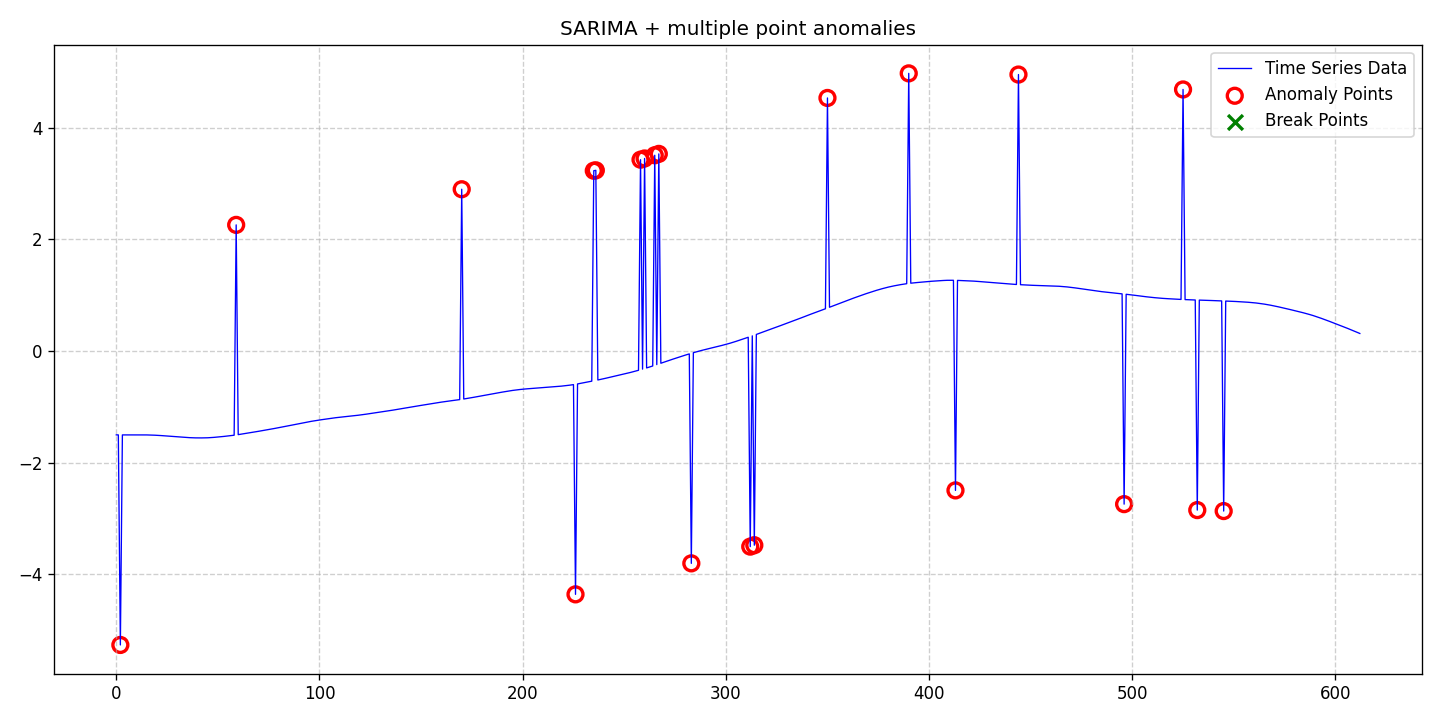

Values plotted in this chart, from the file beside it:
date, data, stationary, det_lin_up, det_lin_down, det_quad, det_cubic, det_exp, det_damped, stoc_trend, volatility, single_seas, multiple_seas, point_anom_single, point_anom_multi, collect_anom, context_anom, mean_shift, var_shift, trend_shift, point_anom_count, point_anom_location, point_anom_point, collect_anom_count
2020-01-01, -1.504, 0, 0, 0, 0, 0, 0, 0, 0, 0, 1, 0, 0, 1, 0, 0, 0, 0, 0, 21, [2, 59, 170, 226, 235, 236, 258, 260, 26…, [2, 59, 170, 226, 235, 236, 258, 260, 26…, 0
2020-01-02, -1.504, 0, 0, 0, 0, 0, 0, 0, 0, 0, 1, 0, 0, 1, 0, 0, 0, 0, 0, 21, [2, 59, 170, 226, 235, 236, 258, 260, 26…, [2, 59, 170, 226, 235, 236, 258, 260, 26…, 0
2020-01-03, -5.268, 0, 0, 0, 0, 0, 0, 0, 0, 0, 1, 0, 0, 1, 0, 0, 0, 0, 0, 21, [2, 59, 170, 226, 235, 236, 258, 260, 26…, [2, 59, 170, 226, 235, 236, 258, 260, 26…, 0
2020-01-04, -1.504, 0, 0, 0, 0, 0, 0, 0, 0, 0, 1, 0, 0, 1, 0, 0, 0, 0, 0, 21, [2, 59, 170, 226, 235, 236, 258, 260, 26…, [2, 59, 170, 226, 235, 236, 258, 260, 26…, 0
2020-01-05, -1.504, 0, 0, 0, 0, 0, 0, 0, 0, 0, 1, 0, 0, 1, 0, 0, 0, 0, 0, 21, [2, 59, 170, 226, 235, 236, 258, 260, 26…, [2, 59, 170, 226, 235, 236, 258, 260, 26…, 0
2020-01-06, -1.504, 0, 0, 0, 0, 0, 0, 0, 0, 0, 1, 0, 0, 1, 0, 0, 0, 0, 0, 21, [2, 59, 170, 226, 235, 236, 258, 260, 26…, [2, 59, 170, 226, 235, 236, 258, 260, 26…, 0
2020-01-07, -1.504, 0, 0, 0, 0, 0, 0, 0, 0, 0, 1, 0, 0, 1, 0, 0, 0, 0, 0, 21, [2, 59, 170, 226, 235, 236, 258, 260, 26…, [2, 59, 170, 226, 235, 236, 258, 260, 26…, 0
2020-01-08, -1.503, 0, 0, 0, 0, 0, 0, 0, 0, 0, 1, 0, 0, 1, 0, 0, 0, 0, 0, 21, [2, 59, 170, 226, 235, 236, 258, 260, 26…, [2, 59, 170, 226, 235, 236, 258, 260, 26…, 0
2020-01-09, -1.503, 0, 0, 0, 0, 0, 0, 0, 0, 0, 1, 0, 0, 1, 0, 0, 0, 0, 0, 21, [2, 59, 170, 226, 235, 236, 258, 260, 26…, [2, 59, 170, 226, 235, 236, 258, 260, 26…, 0
2020-01-10, -1.503, 0, 0, 0, 0, 0, 0, 0, 0, 0, 1, 0, 0, 1, 0, 0, 0, 0, 0, 21, [2, 59, 170, 226, 235, 236, 258, 260, 26…, [2, 59, 170, 226, 235, 236, 258, 260, 26…, 0
2020-01-11, -1.503, 0, 0, 0, 0, 0, 0, 0, 0, 0, 1, 0, 0, 1, 0, 0, 0, 0, 0, 21, [2, 59, 170, 226, 235, 236, 258, 260, 26…, [2, 59, 170, 226, 235, 236, 258, 260, 26…, 0
2020-01-12, -1.503, 0, 0, 0, 0, 0, 0, 0, 0, 0, 1, 0, 0, 1, 0, 0, 0, 0, 0, 21, [2, 59, 170, 226, 235, 236, 258, 260, 26…, [2, 59, 170, 226, 235, 236, 258, 260, 26…, 0
2020-01-13, -1.504, 0, 0, 0, 0, 0, 0, 0, 0, 0, 1, 0, 0, 1, 0, 0, 0, 0, 0, 21, [2, 59, 170, 226, 235, 236, 258, 260, 26…, [2, 59, 170, 226, 235, 236, 258, 260, 26…, 0
2020-01-14, -1.504, 0, 0, 0, 0, 0, 0, 0, 0, 0, 1, 0, 0, 1, 0, 0, 0, 0, 0, 21, [2, 59, 170, 226, 235, 236, 258, 260, 26…, [2, 59, 170, 226, 235, 236, 258, 260, 26…, 0
2020-01-15, -1.504, 0, 0, 0, 0, 0, 0, 0, 0, 0, 1, 0, 0, 1, 0, 0, 0, 0, 0, 21, [2, 59, 170, 226, 235, 236, 258, 260, 26…, [2, 59, 170, 226, 235, 236, 258, 260, 26…, 0
2020-01-16, -1.505, 0, 0, 0, 0, 0, 0, 0, 0, 0, 1, 0, 0, 1, 0, 0, 0, 0, 0, 21, [2, 59, 170, 226, 235, 236, 258, 260, 26…, [2, 59, 170, 226, 235, 236, 258, 260, 26…, 0
2020-01-17, -1.505, 0, 0, 0, 0, 0, 0, 0, 0, 0, 1, 0, 0, 1, 0, 0, 0, 0, 0, 21, [2, 59, 170, 226, 235, 236, 258, 260, 26…, [2, 59, 170, 226, 235, 236, 258, 260, 26…, 0
2020-01-18, -1.507, 0, 0, 0, 0, 0, 0, 0, 0, 0, 1, 0, 0, 1, 0, 0, 0, 0, 0, 21, [2, 59, 170, 226, 235, 236, 258, 260, 26…, [2, 59, 170, 226, 235, 236, 258, 260, 26…, 0
2020-01-19, -1.508, 0, 0, 0, 0, 0, 0, 0, 0, 0, 1, 0, 0, 1, 0, 0, 0, 0, 0, 21, [2, 59, 170, 226, 235, 236, 258, 260, 26…, [2, 59, 170, 226, 235, 236, 258, 260, 26…, 0
2020-01-20, -1.51, 0, 0, 0, 0, 0, 0, 0, 0, 0, 1, 0, 0, 1, 0, 0, 0, 0, 0, 21, [2, 59, 170, 226, 235, 236, 258, 260, 26…, [2, 59, 170, 226, 235, 236, 258, 260, 26…, 0
2020-01-21, -1.511, 0, 0, 0, 0, 0, 0, 0, 0, 0, 1, 0, 0, 1, 0, 0, 0, 0, 0, 21, [2, 59, 170, 226, 235, 236, 258, 260, 26…, [2, 59, 170, 226, 235, 236, 258, 260, 26…, 0
2020-01-22, -1.513, 0, 0, 0, 0, 0, 0, 0, 0, 0, 1, 0, 0, 1, 0, 0, 0, 0, 0, 21, [2, 59, 170, 226, 235, 236, 258, 260, 26…, [2, 59, 170, 226, 235, 236, 258, 260, 26…, 0
2020-01-23, -1.516, 0, 0, 0, 0, 0, 0, 0, 0, 0, 1, 0, 0, 1, 0, 0, 0, 0, 0, 21, [2, 59, 170, 226, 235, 236, 258, 260, 26…, [2, 59, 170, 226, 235, 236, 258, 260, 26…, 0
2020-01-24, -1.519, 0, 0, 0, 0, 0, 0, 0, 0, 0, 1, 0, 0, 1, 0, 0, 0, 0, 0, 21, [2, 59, 170, 226, 235, 236, 258, 260, 26…, [2, 59, 170, 226, 235, 236, 258, 260, 26…, 0
2020-01-25, -1.522, 0, 0, 0, 0, 0, 0, 0, 0, 0, 1, 0, 0, 1, 0, 0, 0, 0, 0, 21, [2, 59, 170, 226, 235, 236, 258, 260, 26…, [2, 59, 170, 226, 235, 236, 258, 260, 26…, 0
2020-01-26, -1.525, 0, 0, 0, 0, 0, 0, 0, 0, 0, 1, 0, 0, 1, 0, 0, 0, 0, 0, 21, [2, 59, 170, 226, 235, 236, 258, 260, 26…, [2, 59, 170, 226, 235, 236, 258, 260, 26…, 0
2020-01-27, -1.528, 0, 0, 0, 0, 0, 0, 0, 0, 0, 1, 0, 0, 1, 0, 0, 0, 0, 0, 21, [2, 59, 170, 226, 235, 236, 258, 260, 26…, [2, 59, 170, 226, 235, 236, 258, 260, 26…, 0
2020-01-28, -1.531, 0, 0, 0, 0, 0, 0, 0, 0, 0, 1, 0, 0, 1, 0, 0, 0, 0, 0, 21, [2, 59, 170, 226, 235, 236, 258, 260, 26…, [2, 59, 170, 226, 235, 236, 258, 260, 26…, 0
2020-01-29, -1.534, 0, 0, 0, 0, 0, 0, 0, 0, 0, 1, 0, 0, 1, 0, 0, 0, 0, 0, 21, [2, 59, 170, 226, 235, 236, 258, 260, 26…, [2, 59, 170, 226, 235, 236, 258, 260, 26…, 0
2020-01-30, -1.537, 0, 0, 0, 0, 0, 0, 0, 0, 0, 1, 0, 0, 1, 0, 0, 0, 0, 0, 21, [2, 59, 170, 226, 235, 236, 258, 260, 26…, [2, 59, 170, 226, 235, 236, 258, 260, 26…, 0
2020-01-31, -1.54, 0, 0, 0, 0, 0, 0, 0, 0, 0, 1, 0, 0, 1, 0, 0, 0, 0, 0, 21, [2, 59, 170, 226, 235, 236, 258, 260, 26…, [2, 59, 170, 226, 235, 236, 258, 260, 26…, 0
2020-02-01, -1.543, 0, 0, 0, 0, 0, 0, 0, 0, 0, 1, 0, 0, 1, 0, 0, 0, 0, 0, 21, [2, 59, 170, 226, 235, 236, 258, 260, 26…, [2, 59, 170, 226, 235, 236, 258, 260, 26…, 0
2020-02-02, -1.545, 0, 0, 0, 0, 0, 0, 0, 0, 0, 1, 0, 0, 1, 0, 0, 0, 0, 0, 21, [2, 59, 170, 226, 235, 236, 258, 260, 26…, [2, 59, 170, 226, 235, 236, 258, 260, 26…, 0
2020-02-03, -1.548, 0, 0, 0, 0, 0, 0, 0, 0, 0, 1, 0, 0, 1, 0, 0, 0, 0, 0, 21, [2, 59, 170, 226, 235, 236, 258, 260, 26…, [2, 59, 170, 226, 235, 236, 258, 260, 26…, 0
2020-02-04, -1.55, 0, 0, 0, 0, 0, 0, 0, 0, 0, 1, 0, 0, 1, 0, 0, 0, 0, 0, 21, [2, 59, 170, 226, 235, 236, 258, 260, 26…, [2, 59, 170, 226, 235, 236, 258, 260, 26…, 0
2020-02-05, -1.552, 0, 0, 0, 0, 0, 0, 0, 0, 0, 1, 0, 0, 1, 0, 0, 0, 0, 0, 21, [2, 59, 170, 226, 235, 236, 258, 260, 26…, [2, 59, 170, 226, 235, 236, 258, 260, 26…, 0
2020-02-06, -1.553, 0, 0, 0, 0, 0, 0, 0, 0, 0, 1, 0, 0, 1, 0, 0, 0, 0, 0, 21, [2, 59, 170, 226, 235, 236, 258, 260, 26…, [2, 59, 170, 226, 235, 236, 258, 260, 26…, 0
2020-02-07, -1.555, 0, 0, 0, 0, 0, 0, 0, 0, 0, 1, 0, 0, 1, 0, 0, 0, 0, 0, 21, [2, 59, 170, 226, 235, 236, 258, 260, 26…, [2, 59, 170, 226, 235, 236, 258, 260, 26…, 0
2020-02-08, -1.557, 0, 0, 0, 0, 0, 0, 0, 0, 0, 1, 0, 0, 1, 0, 0, 0, 0, 0, 21, [2, 59, 170, 226, 235, 236, 258, 260, 26…, [2, 59, 170, 226, 235, 236, 258, 260, 26…, 0
2020-02-09, -1.557, 0, 0, 0, 0, 0, 0, 0, 0, 0, 1, 0, 0, 1, 0, 0, 0, 0, 0, 21, [2, 59, 170, 226, 235, 236, 258, 260, 26…, [2, 59, 170, 226, 235, 236, 258, 260, 26…, 0
2020-02-10, -1.558, 0, 0, 0, 0, 0, 0, 0, 0, 0, 1, 0, 0, 1, 0, 0, 0, 0, 0, 21, [2, 59, 170, 226, 235, 236, 258, 260, 26…, [2, 59, 170, 226, 235, 236, 258, 260, 26…, 0
2020-02-11, -1.558, 0, 0, 0, 0, 0, 0, 0, 0, 0, 1, 0, 0, 1, 0, 0, 0, 0, 0, 21, [2, 59, 170, 226, 235, 236, 258, 260, 26…, [2, 59, 170, 226, 235, 236, 258, 260, 26…, 0
2020-02-12, -1.558, 0, 0, 0, 0, 0, 0, 0, 0, 0, 1, 0, 0, 1, 0, 0, 0, 0, 0, 21, [2, 59, 170, 226, 235, 236, 258, 260, 26…, [2, 59, 170, 226, 235, 236, 258, 260, 26…, 0
2020-02-13, -1.557, 0, 0, 0, 0, 0, 0, 0, 0, 0, 1, 0, 0, 1, 0, 0, 0, 0, 0, 21, [2, 59, 170, 226, 235, 236, 258, 260, 26…, [2, 59, 170, 226, 235, 236, 258, 260, 26…, 0
2020-02-14, -1.557, 0, 0, 0, 0, 0, 0, 0, 0, 0, 1, 0, 0, 1, 0, 0, 0, 0, 0, 21, [2, 59, 170, 226, 235, 236, 258, 260, 26…, [2, 59, 170, 226, 235, 236, 258, 260, 26…, 0
2020-02-15, -1.556, 0, 0, 0, 0, 0, 0, 0, 0, 0, 1, 0, 0, 1, 0, 0, 0, 0, 0, 21, [2, 59, 170, 226, 235, 236, 258, 260, 26…, [2, 59, 170, 226, 235, 236, 258, 260, 26…, 0
2020-02-16, -1.554, 0, 0, 0, 0, 0, 0, 0, 0, 0, 1, 0, 0, 1, 0, 0, 0, 0, 0, 21, [2, 59, 170, 226, 235, 236, 258, 260, 26…, [2, 59, 170, 226, 235, 236, 258, 260, 26…, 0
2020-02-17, -1.551, 0, 0, 0, 0, 0, 0, 0, 0, 0, 1, 0, 0, 1, 0, 0, 0, 0, 0, 21, [2, 59, 170, 226, 235, 236, 258, 260, 26…, [2, 59, 170, 226, 235, 236, 258, 260, 26…, 0
2020-02-18, -1.548, 0, 0, 0, 0, 0, 0, 0, 0, 0, 1, 0, 0, 1, 0, 0, 0, 0, 0, 21, [2, 59, 170, 226, 235, 236, 258, 260, 26…, [2, 59, 170, 226, 235, 236, 258, 260, 26…, 0
2020-02-19, -1.545, 0, 0, 0, 0, 0, 0, 0, 0, 0, 1, 0, 0, 1, 0, 0, 0, 0, 0, 21, [2, 59, 170, 226, 235, 236, 258, 260, 26…, [2, 59, 170, 226, 235, 236, 258, 260, 26…, 0
2020-02-20, -1.542, 0, 0, 0, 0, 0, 0, 0, 0, 0, 1, 0, 0, 1, 0, 0, 0, 0, 0, 21, [2, 59, 170, 226, 235, 236, 258, 260, 26…, [2, 59, 170, 226, 235, 236, 258, 260, 26…, 0
2020-02-21, -1.538, 0, 0, 0, 0, 0, 0, 0, 0, 0, 1, 0, 0, 1, 0, 0, 0, 0, 0, 21, [2, 59, 170, 226, 235, 236, 258, 260, 26…, [2, 59, 170, 226, 235, 236, 258, 260, 26…, 0
2020-02-22, -1.535, 0, 0, 0, 0, 0, 0, 0, 0, 0, 1, 0, 0, 1, 0, 0, 0, 0, 0, 21, [2, 59, 170, 226, 235, 236, 258, 260, 26…, [2, 59, 170, 226, 235, 236, 258, 260, 26…, 0
2020-02-23, -1.531, 0, 0, 0, 0, 0, 0, 0, 0, 0, 1, 0, 0, 1, 0, 0, 0, 0, 0, 21, [2, 59, 170, 226, 235, 236, 258, 260, 26…, [2, 59, 170, 226, 235, 236, 258, 260, 26…, 0
2020-02-24, -1.527, 0, 0, 0, 0, 0, 0, 0, 0, 0, 1, 0, 0, 1, 0, 0, 0, 0, 0, 21, [2, 59, 170, 226, 235, 236, 258, 260, 26…, [2, 59, 170, 226, 235, 236, 258, 260, 26…, 0
2020-02-25, -1.523, 0, 0, 0, 0, 0, 0, 0, 0, 0, 1, 0, 0, 1, 0, 0, 0, 0, 0, 21, [2, 59, 170, 226, 235, 236, 258, 260, 26…, [2, 59, 170, 226, 235, 236, 258, 260, 26…, 0
2020-02-26, -1.519, 0, 0, 0, 0, 0, 0, 0, 0, 0, 1, 0, 0, 1, 0, 0, 0, 0, 0, 21, [2, 59, 170, 226, 235, 236, 258, 260, 26…, [2, 59, 170, 226, 235, 236, 258, 260, 26…, 0
2020-02-27, -1.515, 0, 0, 0, 0, 0, 0, 0, 0, 0, 1, 0, 0, 1, 0, 0, 0, 0, 0, 21, [2, 59, 170, 226, 235, 236, 258, 260, 26…, [2, 59, 170, 226, 235, 236, 258, 260, 26…, 0
2020-02-28, -1.51, 0, 0, 0, 0, 0, 0, 0, 0, 0, 1, 0, 0, 1, 0, 0, 0, 0, 0, 21, [2, 59, 170, 226, 235, 236, 258, 260, 26…, [2, 59, 170, 226, 235, 236, 258, 260, 26…, 0
2020-02-29, 2.26, 0, 0, 0, 0, 0, 0, 0, 0, 0, 1, 0, 0, 1, 0, 0, 0, 0, 0, 21, [2, 59, 170, 226, 235, 236, 258, 260, 26…, [2, 59, 170, 226, 235, 236, 258, 260, 26…, 0
... 553 more rows
